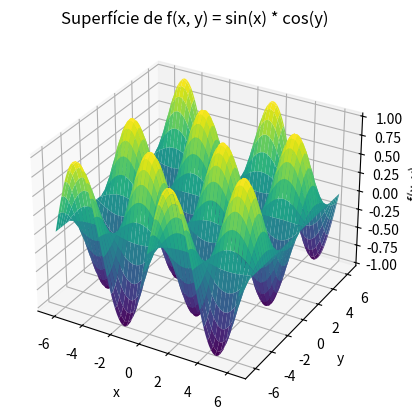

The matplotlib source for this figure:
import numpy as np
import matplotlib.pyplot as plt
from mpl_toolkits.mplot3d import Axes3D

# Definir a função f(x, y)
def f(x, y):
    return np.sin(x) * np.cos(y)

# Criar uma grade de valores de x e y
x_vals = np.linspace(-2 * np.pi, 2 * np.pi, 100)
y_vals = np.linspace(-2 * np.pi, 2 * np.pi, 100)
X, Y = np.meshgrid(x_vals, y_vals)
Z = f(X, Y)

# Criar o gráfico 3D da função
fig = plt.figure()
ax = fig.add_subplot(111, projection='3d')
ax.plot_surface(X, Y, Z, cmap='viridis')

# Adicionar título e rótulos
ax.set_title('Superfície de f(x, y) = sin(x) * cos(y)')
ax.set_xlabel('x')
ax.set_ylabel('y')
ax.set_zlabel('f(x, y)')
plt.show()
